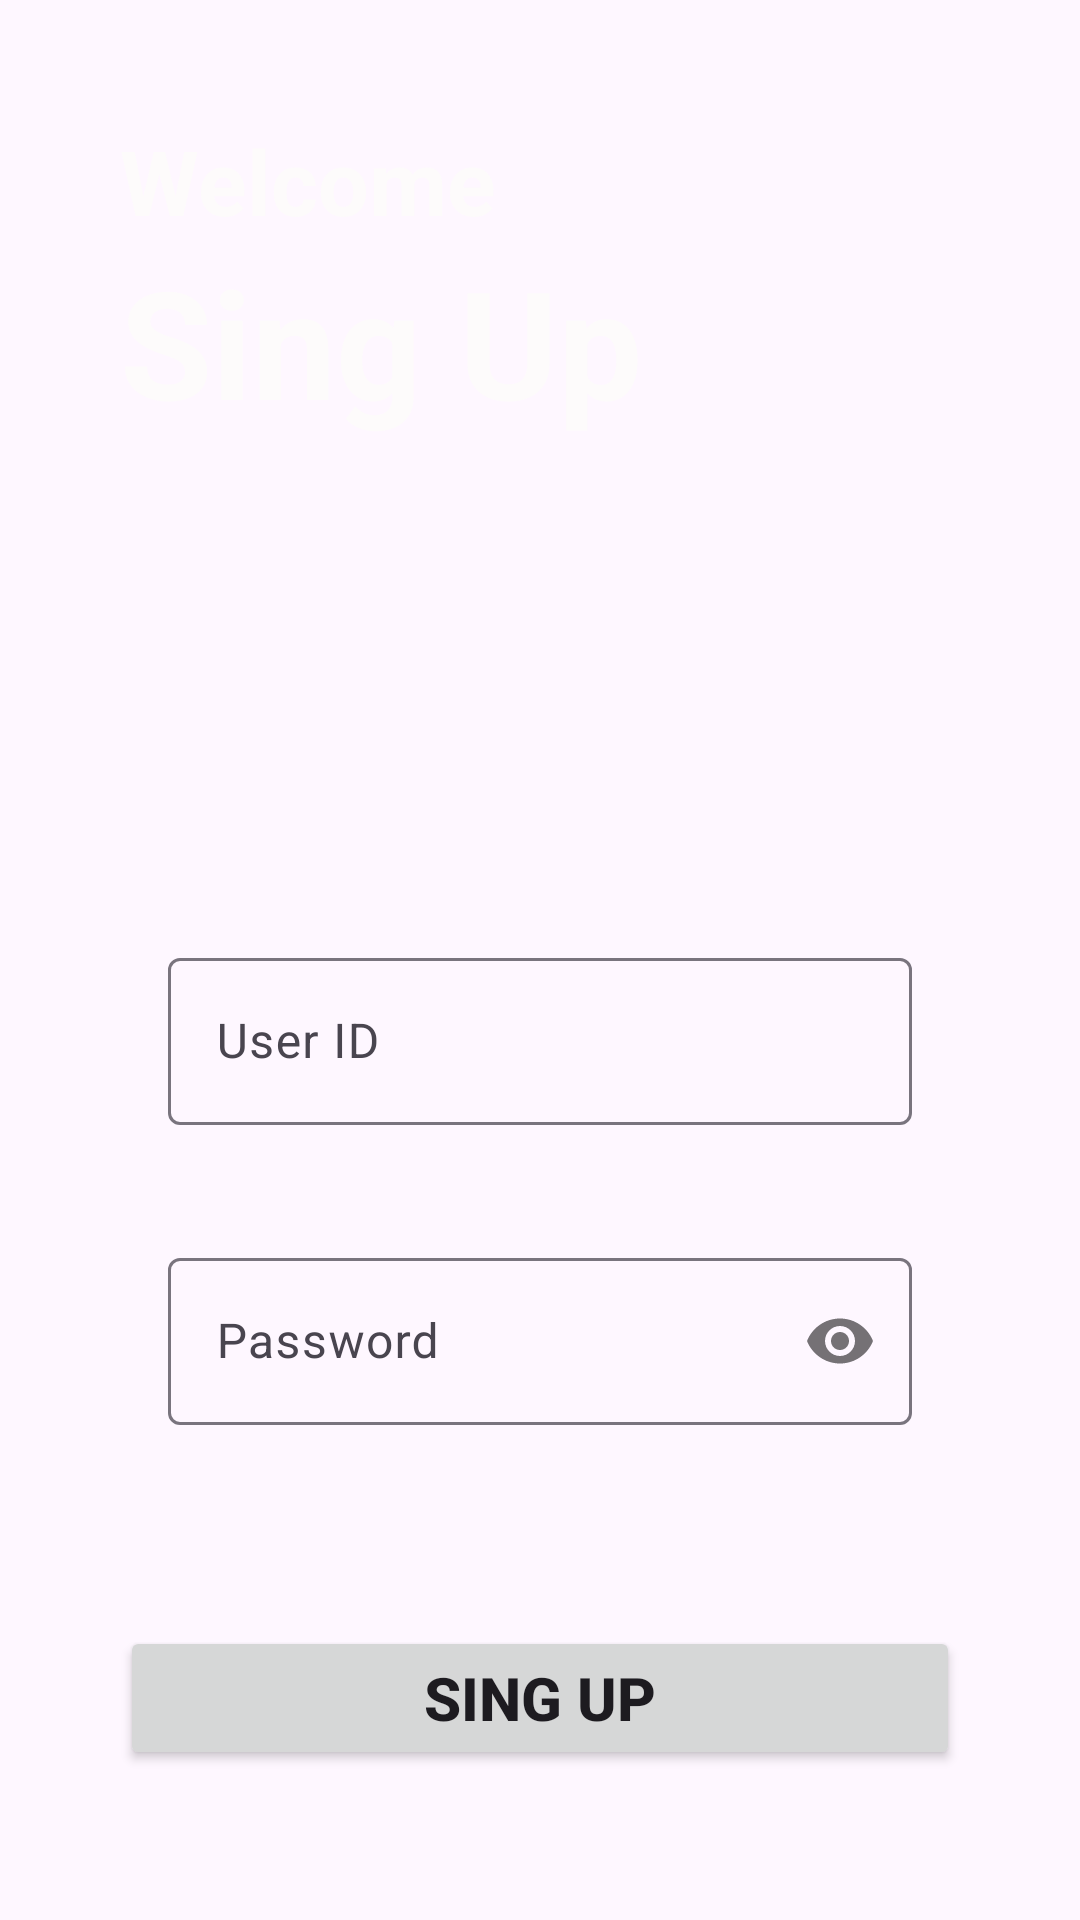

Android layout source for this screen:
<!-- AndroidManifest.xml: application theme Theme.Material3.Light -->
<!-- res/layout/activity_register_page.xml -->
<?xml version="1.0" encoding="utf-8"?>
<LinearLayout xmlns:android="http://schemas.android.com/apk/res/android"
    xmlns:app="http://schemas.android.com/apk/res-auto"
    xmlns:tools="http://schemas.android.com/tools"
    android:layout_width="match_parent"
    android:layout_height="match_parent"
    android:padding="40dp"
    android:orientation="vertical"
    android:background="@drawable/screen"
    tools:context=".MainActivity">

    <TextView
        android:layout_width="match_parent"
        android:layout_height="wrap_content"
        android:textStyle="bold"
        android:textColor="@color/white"
        android:text="@string/Welcome"
        android:textSize="30sp" />

    <TextView
        android:layout_width="match_parent"
        android:layout_height="wrap_content"
        android:textStyle="bold"
        android:textColor="@color/white"
        android:text="@string/Sing_in"
        android:textSize="50sp" />

    <com.google.android.material.textfield.TextInputLayout
        android:layout_width="match_parent"
        android:layout_height="wrap_content"
        android:layout_marginTop="150dp"
        style="@style/Widget.Material3.AutoCompleteTextView.OutlinedBox">

        <com.google.android.material.textfield.TextInputEditText
            android:id="@+id/userId"
            android:layout_width="match_parent"
            android:layout_height="wrap_content"
            android:hint="@string/user_id"
            android:inputType="text"/>


    </com.google.android.material.textfield.TextInputLayout>


    <com.google.android.material.textfield.TextInputLayout
        android:layout_width="match_parent"
        android:layout_height="wrap_content"
        android:layout_marginTop="5dp"
        app:passwordToggleEnabled="true"
        style="@style/Widget.Material3.AutoCompleteTextView.OutlinedBox">

        <com.google.android.material.textfield.TextInputEditText
            android:id="@+id/password1"
            android:layout_width="match_parent"
            android:layout_height="wrap_content"
            android:hint="@string/password"
            android:inputType="textPassword"/>
    </com.google.android.material.textfield.TextInputLayout>

    <Button
        android:layout_width="match_parent"
        android:layout_height="wrap_content"
        android:id="@+id/signup1"
        android:textStyle="bold"
        android:textSize="20sp"
        android:text="@string/Sing_in"

        android:layout_marginTop="50dp">

    </Button>

    <LinearLayout
        android:layout_width="match_parent"
        android:layout_height="wrap_content"
        android:orientation="horizontal"
        android:layout_marginTop="20dp"
        android:gravity="center">

        <TextView
            android:layout_width="wrap_content"
            android:layout_height="wrap_content"
            android:text="@string/yes_acc"
            android:textStyle="bold"
            android:textSize="15sp"/>

        <TextView
            android:id="@+id/signin"
            android:layout_width="wrap_content"
            android:layout_height="wrap_content"
            android:text="@string/Sing_up"
            android:textSize="15sp"
            android:textColor="@color/blue"
            android:layout_marginStart="5sp"/>

    </LinearLayout>
</LinearLayout>
<!-- resources referenced by this layout -->
<resources>
  <color name="blue">#10D9F3</color>
  <color name="white">#FDFBFB</color>
  <string name="Sing_in">Sing Up</string>
  <string name="Sing_up">Sing In</string>
  <string name="Welcome">Welcome </string>
  <string name="password">Password</string>
  <string name="user_id">User ID</string>
  <string name="yes_acc">Already have an account</string>
</resources>
